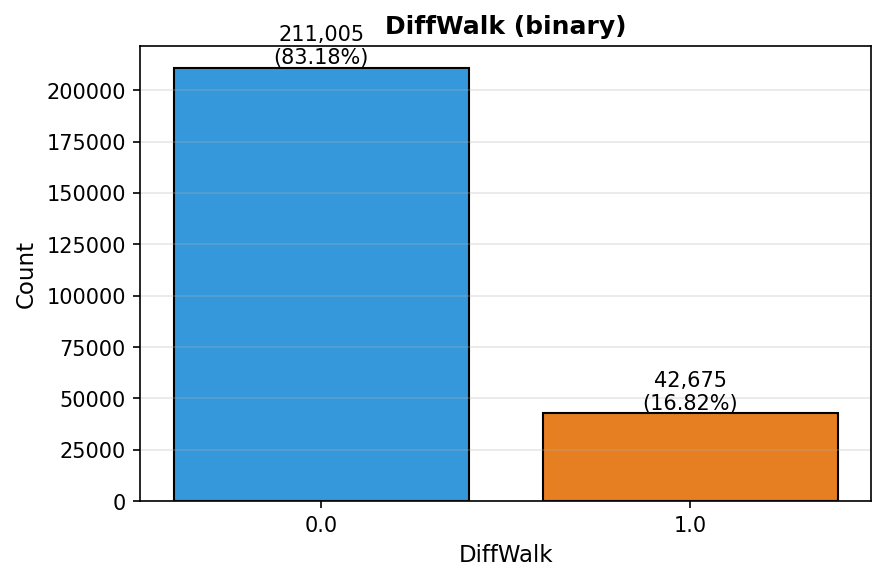

Source data for this figure (header and first rows):
value, count, percent
0.0, 211005, 83.18
1.0, 42675, 16.82
